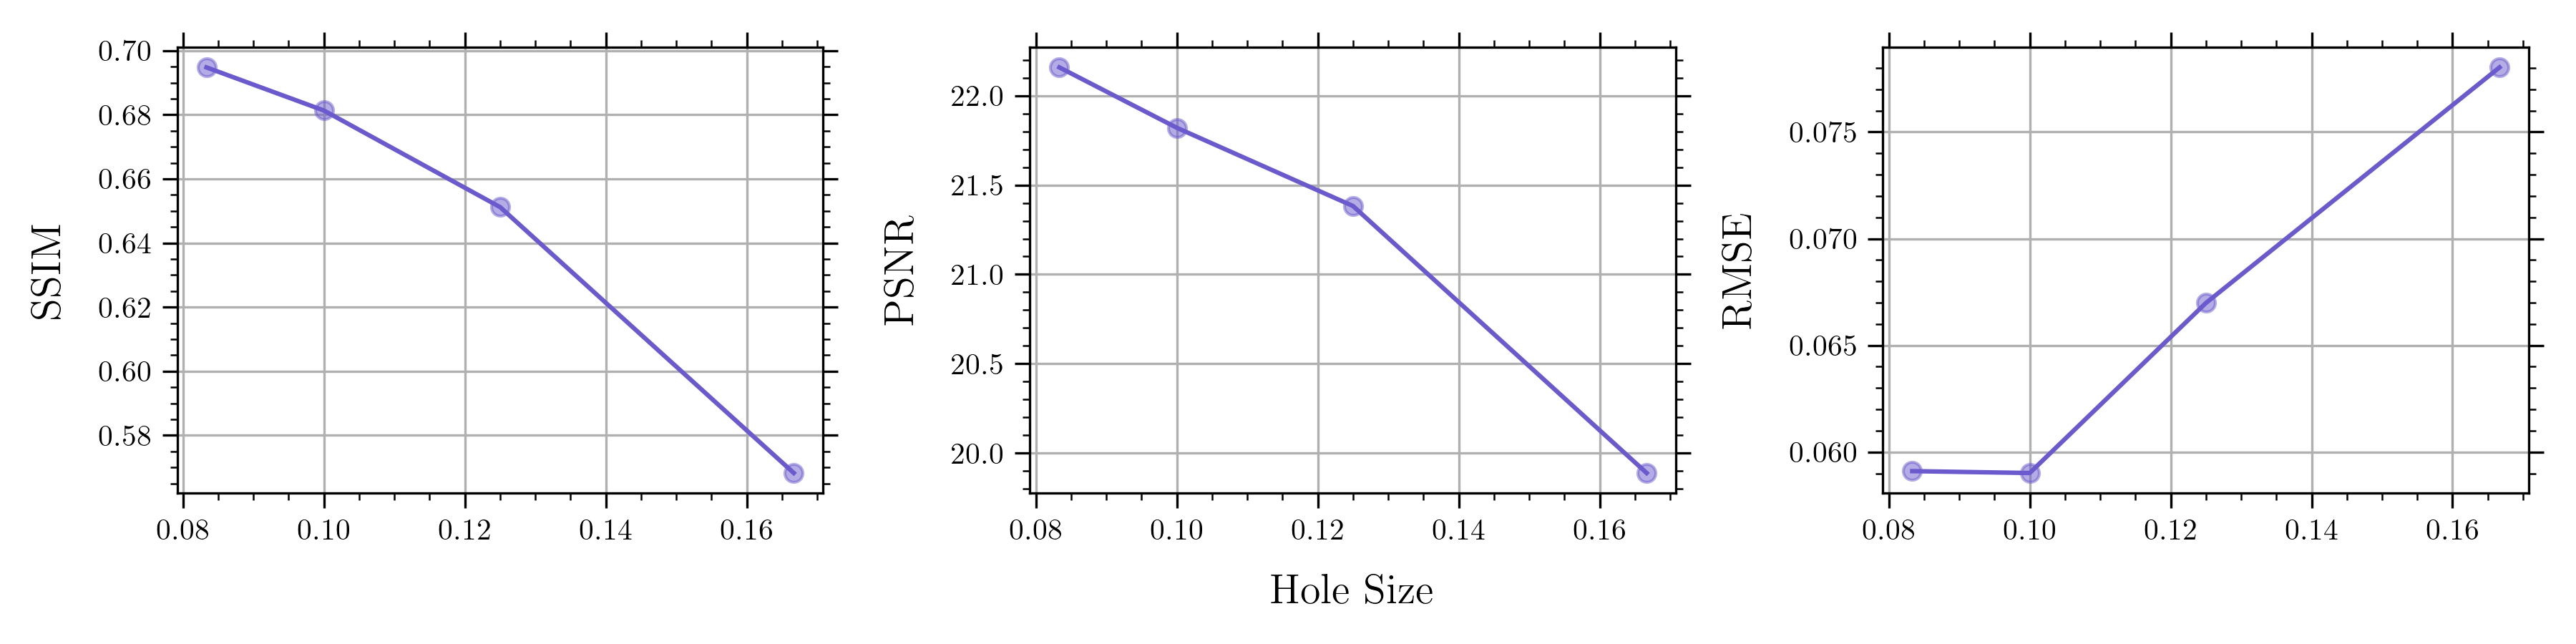

The data file committed next to this chart (first rows):
ratio, psnr, rmse, ssim
6, 19.89, 0.07802, 0.5682
8, 21.38, 0.06698, 0.6512
10, 21.82, 0.05902, 0.6813
12, 22.16, 0.05911, 0.6948
